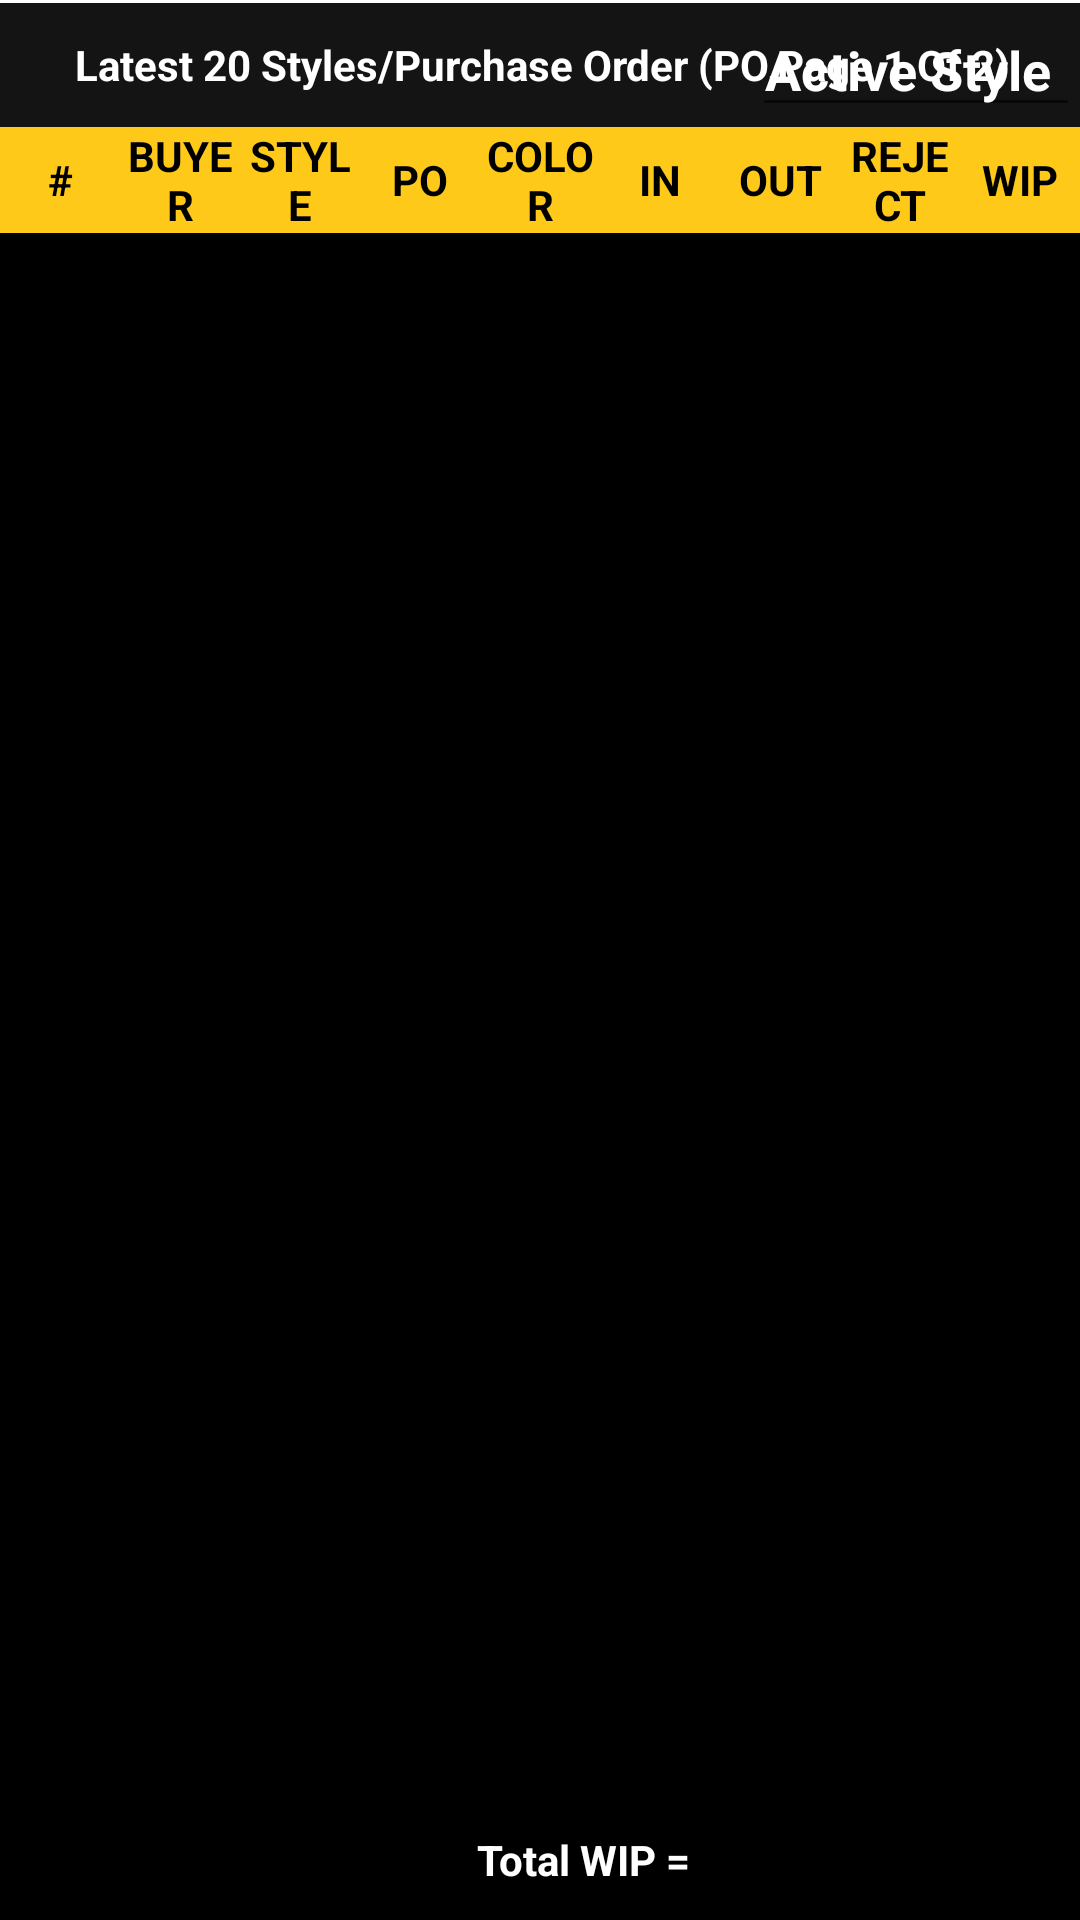

Here is an Android app screen rendered from its layout file. Give the layout XML and the strings, colors and styles it references.
<!-- AndroidManifest.xml: application theme Theme.Production_monitor -->
<!-- res/layout/fragment_wip.xml -->
<?xml version="1.0" encoding="utf-8"?>
<androidx.constraintlayout.widget.ConstraintLayout
    xmlns:android="http://schemas.android.com/apk/res/android"
    xmlns:app="http://schemas.android.com/apk/res-auto"
    xmlns:tools="http://schemas.android.com/tools"
    android:id="@+id/main"
    android:layout_width="match_parent"
    android:layout_height="match_parent"
    android:background="@color/black">


    <androidx.constraintlayout.widget.ConstraintLayout
        android:id="@+id/linearLayout"
        android:layout_width="match_parent"
        android:layout_height="0dp"

        app:layout_constraintBottom_toTopOf="@+id/constrain"
        app:layout_constraintTop_toTopOf="parent">



        <View
            android:id="@+id/layoutDivider"
            android:layout_width="match_parent"
            android:layout_height="1dp"
            app:layout_constraintTop_toTopOf="parent"
            android:background="@color/white"
            />

        <androidx.constraintlayout.widget.ConstraintLayout
            android:background="@color/bg_view_card_data"
            android:id="@+id/layoutActivity"
            android:layout_width="match_parent"
            android:layout_height="0dp"
            app:layout_constraintTop_toBottomOf="@+id/layoutDivider">

            <TextView
                android:id="@+id/textTime2"
                style="@style/whiteText"
                android:layout_width="0dp"
                android:layout_height="match_parent"
                android:layout_marginStart="25dp"
                android:layout_weight="1"
                app:layout_constraintStart_toStartOf="parent"
                android:gravity="start|center"
                android:text="Latest 20 Styles/Purchase Order (PO,Page 1 Of 2)"
                android:textSize="@dimen/_10ssp" />

            <androidx.appcompat.widget.AppCompatAutoCompleteTextView

                style="@style/whiteText"
                android:layout_width="0dp"
                app:layout_constraintEnd_toEndOf="parent"
                android:layout_height="match_parent"
                android:layout_weight="1"
                android:gravity="end|center"
                android:paddingEnd="10dp"
                android:text="@string/active_style"
                android:textSize="@dimen/_10ssp" />

        </androidx.constraintlayout.widget.ConstraintLayout>

        <LinearLayout
            android:id="@+id/layoutRecyText"
            android:layout_width="match_parent"
            android:layout_height="wrap_content"
            android:background="@color/bg_header_data"
            android:orientation="horizontal"
            app:layout_constraintTop_toBottomOf="@+id/layoutActivity">

            <TextView

                style="@style/blackText"
                android:layout_width="0dp"
                android:layout_height="match_parent"
                android:layout_weight="1"
                android:gravity="center"
                android:text="#"
                android:textSize="@dimen/_9ssp" />

            <TextView
                style="@style/blackText"
                android:layout_width="0dp"
                android:layout_height="match_parent"
                android:layout_weight="1"
                android:gravity="center"
                android:text="BUYER"
                android:textSize="@dimen/_9ssp" />

            <TextView
                style="@style/blackText"
                android:layout_width="0dp"
                android:layout_height="match_parent"
                android:layout_weight="1"
                android:gravity="center"
                android:text="@string/style"
                android:textSize="@dimen/_9ssp" />

            <TextView
                style="@style/blackText"
                android:layout_width="0dp"
                android:layout_height="match_parent"
                android:layout_weight="1"
                android:gravity="center"
                android:text="PO"
                android:textSize="@dimen/_9ssp" />


            <TextView

                style="@style/blackText"
                android:layout_width="0dp"
                android:layout_height="match_parent"
                android:layout_weight="1"
                android:gravity="center"
                android:text="@string/color"
                android:textSize="@dimen/_9ssp" />

            <TextView
                style="@style/blackText"
                android:layout_width="0dp"
                android:layout_height="match_parent"
                android:layout_weight="1"
                android:gravity="center"
                android:text="@string/line_in"
                android:textSize="@dimen/_9ssp" />

            <TextView
                style="@style/blackText"
                android:layout_width="0dp"
                android:layout_height="match_parent"
                android:layout_weight="1"
                android:gravity="center"
                android:text="@string/line_out"
                android:textSize="@dimen/_9ssp" />


            <TextView
                style="@style/blackText"
                android:layout_width="0dp"
                android:layout_height="match_parent"
                android:layout_weight="1"
                android:gravity="center"
                android:text="@string/reject"
                android:textSize="@dimen/_9ssp" />

            <TextView
                style="@style/blackText"
                android:layout_width="0dp"
                android:layout_height="match_parent"
                android:layout_weight="1"
                android:gravity="center"
                android:text="@string/wip"
                android:textSize="@dimen/_9ssp" />

        </LinearLayout>

        <androidx.recyclerview.widget.RecyclerView
            android:id="@+id/recyclerView"
            android:layout_width="match_parent"
            android:layout_height="0dp"
            app:layoutManager="androidx.recyclerview.widget.LinearLayoutManager"
            app:layout_constraintBottom_toBottomOf="parent"
            app:layout_constraintTop_toBottomOf="@+id/layoutRecyText"
            tools:itemCount="20"
            tools:listitem="@layout/row_item_wip" />


    </androidx.constraintlayout.widget.ConstraintLayout>

    <androidx.constraintlayout.widget.ConstraintLayout
        android:id="@+id/constrain"
        android:layout_width="match_parent"
        android:layout_height="40dp"
        app:layout_constraintBottom_toBottomOf="parent"
        app:layout_constraintTop_toBottomOf="@+id/linearLayout">
        <TextView
            style="@style/whiteText"
            android:layout_width="160dp"
            android:layout_height="match_parent"
            android:gravity="center|end"
            android:textSize="@dimen/_9ssp"
            android:text="@string/total_wip"
            app:layout_constraintEnd_toStartOf="@id/textTotalWip"
            app:layout_constraintTop_toTopOf="parent" />

        <TextView
            android:id="@+id/textTotalWip"
            style="@style/whiteText"
            android:layout_width="130dp"
            android:layout_height="match_parent"
            android:gravity="center"
            tools:text="2933"
            android:textColor="@color/yellow"
            android:textSize="@dimen/_9ssp"
            app:layout_constraintEnd_toEndOf="parent"
            app:layout_constraintTop_toTopOf="parent" />
    </androidx.constraintlayout.widget.ConstraintLayout>
</androidx.constraintlayout.widget.ConstraintLayout>
<!-- res/layout/row_item_wip.xml (included above) -->
<?xml version="1.0" encoding="utf-8"?>
<LinearLayout xmlns:android="http://schemas.android.com/apk/res/android"
    xmlns:tools="http://schemas.android.com/tools"
    android:layout_width="match_parent"
    android:layout_height="wrap_content"
    android:orientation="vertical">
    <LinearLayout

        android:layout_width="match_parent"
        android:layout_height="35dp"
        android:background="@color/bg_view_card_data"
        android:orientation="horizontal">

        <TextView
            android:id="@+id/textSerialNumber"
            style="@style/whiteText"
            android:layout_width="0dp"
            android:layout_height="match_parent"
            android:layout_weight="1"
            android:gravity="center"
            android:text="1"
            android:textSize="12dp" />

        <TextView
            android:id="@+id/textBuyer"
            style="@style/whiteText"
            android:layout_width="0dp"
            android:layout_height="match_parent"
            android:layout_weight="1"
            android:gravity="center"
            android:textSize="12dp"
            tools:text="LPP::LLP" />

        <TextView
            android:id="@+id/textStyle"
            style="@style/whiteText"
            android:layout_width="0dp"
            android:layout_height="match_parent"
            android:layout_weight="1"
            android:gravity="center"
            android:textSize="12dp"
            tools:text="ZB5655" />

        <TextView
            android:id="@+id/textPo"
            style="@style/whiteText"
            android:layout_width="0dp"
            android:layout_height="match_parent"
            android:layout_weight="1"
            android:gravity="center"
            android:textSize="12dp"
            tools:text="ZB5655" />

        <TextView
            android:id="@+id/textColor"
            style="@style/whiteText"
            android:layout_width="0dp"
            android:layout_height="match_parent"
            android:layout_weight="1"
            android:gravity="center"
            android:textSize="12dp"
            tools:text="1356456" />


        <TextView
            android:id="@+id/textIineCunIn"
            style="@style/whiteText"
            android:layout_width="0dp"
            android:layout_height="match_parent"
            android:layout_weight="1"
            android:gravity="center"
            android:textSize="12dp"
            tools:text="356555" />

        <TextView
            android:id="@+id/textLineCumOut"
            style="@style/whiteText"
            android:layout_width="0dp"
            android:layout_height="match_parent"
            android:layout_weight="1"
            android:gravity="center"
            android:textSize="12dp"
            tools:text="7676" />

        <TextView
            android:id="@+id/textReject"
            style="@style/whiteText"
            android:layout_width="0dp"
            android:layout_height="match_parent"
            android:layout_weight="1"
            android:gravity="center"
            android:textSize="12dp"
            tools:text="7676" />

        <TextView
            android:id="@+id/textWip"
            style="@style/whiteText"
            android:layout_width="0dp"
            android:layout_height="match_parent"
            android:layout_weight="1"
            android:gravity="center"
            android:textColor="@color/yellow"
            android:textSize="12dp"
            tools:text="455" />

    </LinearLayout>

    <View
        android:layout_width="match_parent"
        android:layout_height="1dp"
        android:background="@color/white" />
</LinearLayout>
<!-- resources referenced by this layout -->
<resources>
  <color name="bg_header_data">#FEC919</color>
  <color name="bg_view_card_data">#141414</color>
  <color name="black">#FF000000</color>
  <color name="white">#FFFFFFFF</color>
  <color name="yellow">#FEC919</color>
  <string name="active_style">Active Style</string>
  <string name="color">COLOR</string>
  <string name="line_in"> IN</string>
  <string name="line_out">OUT</string>
  <string name="reject">REJECT</string>
  <string name="style">STYLE</string>
  <string name="total_wip">Total WIP =</string>
  <string name="wip">WIP</string>
  <style name="blackText">
          <item name="android:textStyle">bold</item>
          <item name="android:gravity">center</item>
          <item name="android:textColor">@color/black</item>
      </style>
  <style name="whiteText">
          <item name="android:textStyle">bold</item>
          <item name="android:gravity">center</item>
          <item name="android:textColor">#ffffff</item>
      </style>
  <style name="Theme.Production_monitor" parent="Base.Theme.Production_monitor" />
  <style name="Base.Theme.Production_monitor" parent="Theme.MaterialComponents.Light.NoActionBar">
          
          
      </style>
</resources>
